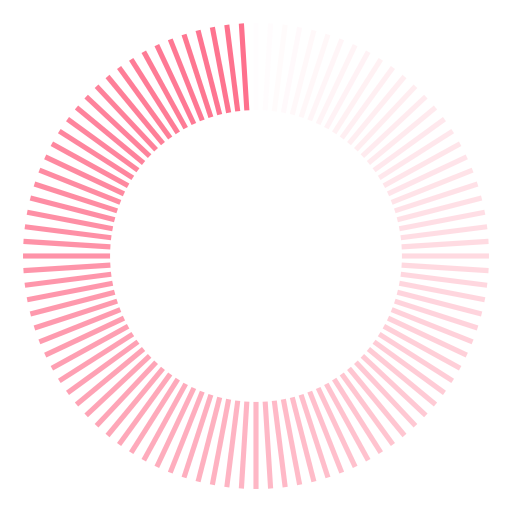
t = 0.00 s
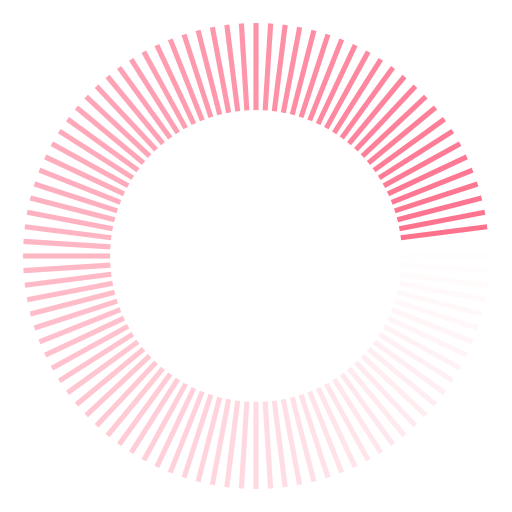
t = 0.33 s
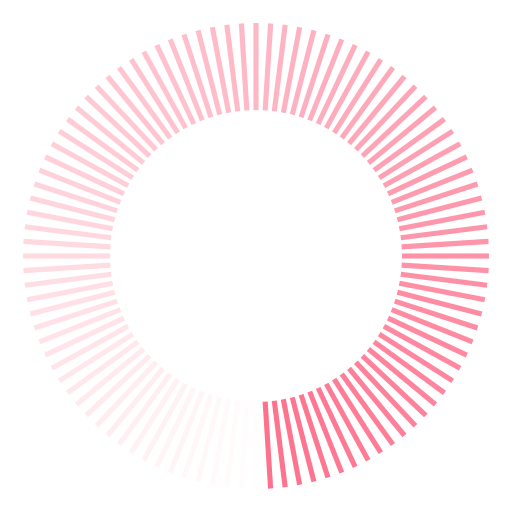
t = 0.67 s
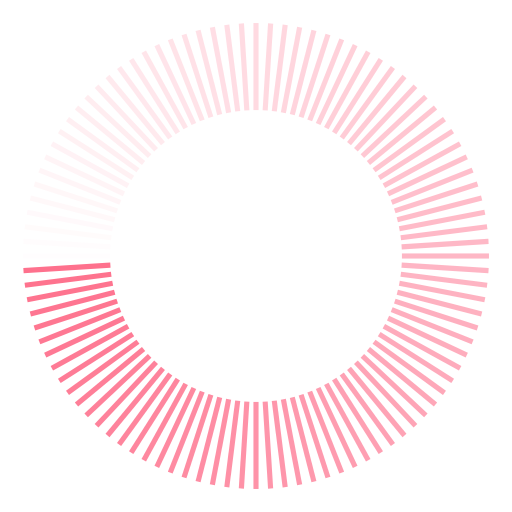
t = 1.00 s

The animated SVG that drew these frames (rendered in a browser with its animation timeline set to each time). Animation: 100 SMIL elements (animate=100); one cycle of 1.33 s, repeats indefinitely.

<?xml version="1.0" encoding="utf-8"?>
<svg xmlns="http://www.w3.org/2000/svg" xmlns:xlink="http://www.w3.org/1999/xlink" style="margin: auto; background: none; display: block; shape-rendering: auto;" width="201px" height="201px" viewBox="0 0 100 100" preserveAspectRatio="xMidYMid">
<g transform="rotate(0 50 50)">
  <rect x="49.5" y="4.5" rx="0" ry="0" width="1" height="17" fill="#fe718d">
    <animate attributeName="opacity" values="1;0" keyTimes="0;1" dur="1.333333333333333s" begin="-1.3199999999999998s" repeatCount="indefinite"></animate>
  </rect>
</g><g transform="rotate(3.6 50 50)">
  <rect x="49.5" y="4.5" rx="0" ry="0" width="1" height="17" fill="#fe718d">
    <animate attributeName="opacity" values="1;0" keyTimes="0;1" dur="1.333333333333333s" begin="-1.3066666666666664s" repeatCount="indefinite"></animate>
  </rect>
</g><g transform="rotate(7.2 50 50)">
  <rect x="49.5" y="4.5" rx="0" ry="0" width="1" height="17" fill="#fe718d">
    <animate attributeName="opacity" values="1;0" keyTimes="0;1" dur="1.333333333333333s" begin="-1.293333333333333s" repeatCount="indefinite"></animate>
  </rect>
</g><g transform="rotate(10.8 50 50)">
  <rect x="49.5" y="4.5" rx="0" ry="0" width="1" height="17" fill="#fe718d">
    <animate attributeName="opacity" values="1;0" keyTimes="0;1" dur="1.333333333333333s" begin="-1.2799999999999998s" repeatCount="indefinite"></animate>
  </rect>
</g><g transform="rotate(14.4 50 50)">
  <rect x="49.5" y="4.5" rx="0" ry="0" width="1" height="17" fill="#fe718d">
    <animate attributeName="opacity" values="1;0" keyTimes="0;1" dur="1.333333333333333s" begin="-1.2666666666666664s" repeatCount="indefinite"></animate>
  </rect>
</g><g transform="rotate(18 50 50)">
  <rect x="49.5" y="4.5" rx="0" ry="0" width="1" height="17" fill="#fe718d">
    <animate attributeName="opacity" values="1;0" keyTimes="0;1" dur="1.333333333333333s" begin="-1.2533333333333332s" repeatCount="indefinite"></animate>
  </rect>
</g><g transform="rotate(21.6 50 50)">
  <rect x="49.5" y="4.5" rx="0" ry="0" width="1" height="17" fill="#fe718d">
    <animate attributeName="opacity" values="1;0" keyTimes="0;1" dur="1.333333333333333s" begin="-1.2399999999999998s" repeatCount="indefinite"></animate>
  </rect>
</g><g transform="rotate(25.2 50 50)">
  <rect x="49.5" y="4.5" rx="0" ry="0" width="1" height="17" fill="#fe718d">
    <animate attributeName="opacity" values="1;0" keyTimes="0;1" dur="1.333333333333333s" begin="-1.2266666666666663s" repeatCount="indefinite"></animate>
  </rect>
</g><g transform="rotate(28.8 50 50)">
  <rect x="49.5" y="4.5" rx="0" ry="0" width="1" height="17" fill="#fe718d">
    <animate attributeName="opacity" values="1;0" keyTimes="0;1" dur="1.333333333333333s" begin="-1.2133333333333332s" repeatCount="indefinite"></animate>
  </rect>
</g><g transform="rotate(32.4 50 50)">
  <rect x="49.5" y="4.5" rx="0" ry="0" width="1" height="17" fill="#fe718d">
    <animate attributeName="opacity" values="1;0" keyTimes="0;1" dur="1.333333333333333s" begin="-1.1999999999999997s" repeatCount="indefinite"></animate>
  </rect>
</g><g transform="rotate(36 50 50)">
  <rect x="49.5" y="4.5" rx="0" ry="0" width="1" height="17" fill="#fe718d">
    <animate attributeName="opacity" values="1;0" keyTimes="0;1" dur="1.333333333333333s" begin="-1.1866666666666665s" repeatCount="indefinite"></animate>
  </rect>
</g><g transform="rotate(39.6 50 50)">
  <rect x="49.5" y="4.5" rx="0" ry="0" width="1" height="17" fill="#fe718d">
    <animate attributeName="opacity" values="1;0" keyTimes="0;1" dur="1.333333333333333s" begin="-1.1733333333333331s" repeatCount="indefinite"></animate>
  </rect>
</g><g transform="rotate(43.2 50 50)">
  <rect x="49.5" y="4.5" rx="0" ry="0" width="1" height="17" fill="#fe718d">
    <animate attributeName="opacity" values="1;0" keyTimes="0;1" dur="1.333333333333333s" begin="-1.1599999999999997s" repeatCount="indefinite"></animate>
  </rect>
</g><g transform="rotate(46.8 50 50)">
  <rect x="49.5" y="4.5" rx="0" ry="0" width="1" height="17" fill="#fe718d">
    <animate attributeName="opacity" values="1;0" keyTimes="0;1" dur="1.333333333333333s" begin="-1.1466666666666665s" repeatCount="indefinite"></animate>
  </rect>
</g><g transform="rotate(50.4 50 50)">
  <rect x="49.5" y="4.5" rx="0" ry="0" width="1" height="17" fill="#fe718d">
    <animate attributeName="opacity" values="1;0" keyTimes="0;1" dur="1.333333333333333s" begin="-1.133333333333333s" repeatCount="indefinite"></animate>
  </rect>
</g><g transform="rotate(54 50 50)">
  <rect x="49.5" y="4.5" rx="0" ry="0" width="1" height="17" fill="#fe718d">
    <animate attributeName="opacity" values="1;0" keyTimes="0;1" dur="1.333333333333333s" begin="-1.1199999999999999s" repeatCount="indefinite"></animate>
  </rect>
</g><g transform="rotate(57.6 50 50)">
  <rect x="49.5" y="4.5" rx="0" ry="0" width="1" height="17" fill="#fe718d">
    <animate attributeName="opacity" values="1;0" keyTimes="0;1" dur="1.333333333333333s" begin="-1.1066666666666665s" repeatCount="indefinite"></animate>
  </rect>
</g><g transform="rotate(61.2 50 50)">
  <rect x="49.5" y="4.5" rx="0" ry="0" width="1" height="17" fill="#fe718d">
    <animate attributeName="opacity" values="1;0" keyTimes="0;1" dur="1.333333333333333s" begin="-1.093333333333333s" repeatCount="indefinite"></animate>
  </rect>
</g><g transform="rotate(64.8 50 50)">
  <rect x="49.5" y="4.5" rx="0" ry="0" width="1" height="17" fill="#fe718d">
    <animate attributeName="opacity" values="1;0" keyTimes="0;1" dur="1.333333333333333s" begin="-1.0799999999999998s" repeatCount="indefinite"></animate>
  </rect>
</g><g transform="rotate(68.4 50 50)">
  <rect x="49.5" y="4.5" rx="0" ry="0" width="1" height="17" fill="#fe718d">
    <animate attributeName="opacity" values="1;0" keyTimes="0;1" dur="1.333333333333333s" begin="-1.0666666666666664s" repeatCount="indefinite"></animate>
  </rect>
</g><g transform="rotate(72 50 50)">
  <rect x="49.5" y="4.5" rx="0" ry="0" width="1" height="17" fill="#fe718d">
    <animate attributeName="opacity" values="1;0" keyTimes="0;1" dur="1.333333333333333s" begin="-1.0533333333333332s" repeatCount="indefinite"></animate>
  </rect>
</g><g transform="rotate(75.6 50 50)">
  <rect x="49.5" y="4.5" rx="0" ry="0" width="1" height="17" fill="#fe718d">
    <animate attributeName="opacity" values="1;0" keyTimes="0;1" dur="1.333333333333333s" begin="-1.0399999999999998s" repeatCount="indefinite"></animate>
  </rect>
</g><g transform="rotate(79.2 50 50)">
  <rect x="49.5" y="4.5" rx="0" ry="0" width="1" height="17" fill="#fe718d">
    <animate attributeName="opacity" values="1;0" keyTimes="0;1" dur="1.333333333333333s" begin="-1.0266666666666664s" repeatCount="indefinite"></animate>
  </rect>
</g><g transform="rotate(82.8 50 50)">
  <rect x="49.5" y="4.5" rx="0" ry="0" width="1" height="17" fill="#fe718d">
    <animate attributeName="opacity" values="1;0" keyTimes="0;1" dur="1.333333333333333s" begin="-1.0133333333333332s" repeatCount="indefinite"></animate>
  </rect>
</g><g transform="rotate(86.4 50 50)">
  <rect x="49.5" y="4.5" rx="0" ry="0" width="1" height="17" fill="#fe718d">
    <animate attributeName="opacity" values="1;0" keyTimes="0;1" dur="1.333333333333333s" begin="-0.9999999999999998s" repeatCount="indefinite"></animate>
  </rect>
</g><g transform="rotate(90 50 50)">
  <rect x="49.5" y="4.5" rx="0" ry="0" width="1" height="17" fill="#fe718d">
    <animate attributeName="opacity" values="1;0" keyTimes="0;1" dur="1.333333333333333s" begin="-0.9866666666666665s" repeatCount="indefinite"></animate>
  </rect>
</g><g transform="rotate(93.6 50 50)">
  <rect x="49.5" y="4.5" rx="0" ry="0" width="1" height="17" fill="#fe718d">
    <animate attributeName="opacity" values="1;0" keyTimes="0;1" dur="1.333333333333333s" begin="-0.9733333333333332s" repeatCount="indefinite"></animate>
  </rect>
</g><g transform="rotate(97.2 50 50)">
  <rect x="49.5" y="4.5" rx="0" ry="0" width="1" height="17" fill="#fe718d">
    <animate attributeName="opacity" values="1;0" keyTimes="0;1" dur="1.333333333333333s" begin="-0.9599999999999999s" repeatCount="indefinite"></animate>
  </rect>
</g><g transform="rotate(100.8 50 50)">
  <rect x="49.5" y="4.5" rx="0" ry="0" width="1" height="17" fill="#fe718d">
    <animate attributeName="opacity" values="1;0" keyTimes="0;1" dur="1.333333333333333s" begin="-0.9466666666666664s" repeatCount="indefinite"></animate>
  </rect>
</g><g transform="rotate(104.4 50 50)">
  <rect x="49.5" y="4.5" rx="0" ry="0" width="1" height="17" fill="#fe718d">
    <animate attributeName="opacity" values="1;0" keyTimes="0;1" dur="1.333333333333333s" begin="-0.9333333333333331s" repeatCount="indefinite"></animate>
  </rect>
</g><g transform="rotate(108 50 50)">
  <rect x="49.5" y="4.5" rx="0" ry="0" width="1" height="17" fill="#fe718d">
    <animate attributeName="opacity" values="1;0" keyTimes="0;1" dur="1.333333333333333s" begin="-0.9199999999999998s" repeatCount="indefinite"></animate>
  </rect>
</g><g transform="rotate(111.6 50 50)">
  <rect x="49.5" y="4.5" rx="0" ry="0" width="1" height="17" fill="#fe718d">
    <animate attributeName="opacity" values="1;0" keyTimes="0;1" dur="1.333333333333333s" begin="-0.9066666666666665s" repeatCount="indefinite"></animate>
  </rect>
</g><g transform="rotate(115.2 50 50)">
  <rect x="49.5" y="4.5" rx="0" ry="0" width="1" height="17" fill="#fe718d">
    <animate attributeName="opacity" values="1;0" keyTimes="0;1" dur="1.333333333333333s" begin="-0.8933333333333332s" repeatCount="indefinite"></animate>
  </rect>
</g><g transform="rotate(118.8 50 50)">
  <rect x="49.5" y="4.5" rx="0" ry="0" width="1" height="17" fill="#fe718d">
    <animate attributeName="opacity" values="1;0" keyTimes="0;1" dur="1.333333333333333s" begin="-0.8799999999999998s" repeatCount="indefinite"></animate>
  </rect>
</g><g transform="rotate(122.4 50 50)">
  <rect x="49.5" y="4.5" rx="0" ry="0" width="1" height="17" fill="#fe718d">
    <animate attributeName="opacity" values="1;0" keyTimes="0;1" dur="1.333333333333333s" begin="-0.8666666666666665s" repeatCount="indefinite"></animate>
  </rect>
</g><g transform="rotate(126 50 50)">
  <rect x="49.5" y="4.5" rx="0" ry="0" width="1" height="17" fill="#fe718d">
    <animate attributeName="opacity" values="1;0" keyTimes="0;1" dur="1.333333333333333s" begin="-0.8533333333333332s" repeatCount="indefinite"></animate>
  </rect>
</g><g transform="rotate(129.6 50 50)">
  <rect x="49.5" y="4.5" rx="0" ry="0" width="1" height="17" fill="#fe718d">
    <animate attributeName="opacity" values="1;0" keyTimes="0;1" dur="1.333333333333333s" begin="-0.8399999999999999s" repeatCount="indefinite"></animate>
  </rect>
</g><g transform="rotate(133.2 50 50)">
  <rect x="49.5" y="4.5" rx="0" ry="0" width="1" height="17" fill="#fe718d">
    <animate attributeName="opacity" values="1;0" keyTimes="0;1" dur="1.333333333333333s" begin="-0.8266666666666665s" repeatCount="indefinite"></animate>
  </rect>
</g><g transform="rotate(136.8 50 50)">
  <rect x="49.5" y="4.5" rx="0" ry="0" width="1" height="17" fill="#fe718d">
    <animate attributeName="opacity" values="1;0" keyTimes="0;1" dur="1.333333333333333s" begin="-0.8133333333333331s" repeatCount="indefinite"></animate>
  </rect>
</g><g transform="rotate(140.4 50 50)">
  <rect x="49.5" y="4.5" rx="0" ry="0" width="1" height="17" fill="#fe718d">
    <animate attributeName="opacity" values="1;0" keyTimes="0;1" dur="1.333333333333333s" begin="-0.7999999999999998s" repeatCount="indefinite"></animate>
  </rect>
</g><g transform="rotate(144 50 50)">
  <rect x="49.5" y="4.5" rx="0" ry="0" width="1" height="17" fill="#fe718d">
    <animate attributeName="opacity" values="1;0" keyTimes="0;1" dur="1.333333333333333s" begin="-0.7866666666666665s" repeatCount="indefinite"></animate>
  </rect>
</g><g transform="rotate(147.6 50 50)">
  <rect x="49.5" y="4.5" rx="0" ry="0" width="1" height="17" fill="#fe718d">
    <animate attributeName="opacity" values="1;0" keyTimes="0;1" dur="1.333333333333333s" begin="-0.7733333333333332s" repeatCount="indefinite"></animate>
  </rect>
</g><g transform="rotate(151.2 50 50)">
  <rect x="49.5" y="4.5" rx="0" ry="0" width="1" height="17" fill="#fe718d">
    <animate attributeName="opacity" values="1;0" keyTimes="0;1" dur="1.333333333333333s" begin="-0.7599999999999999s" repeatCount="indefinite"></animate>
  </rect>
</g><g transform="rotate(154.8 50 50)">
  <rect x="49.5" y="4.5" rx="0" ry="0" width="1" height="17" fill="#fe718d">
    <animate attributeName="opacity" values="1;0" keyTimes="0;1" dur="1.333333333333333s" begin="-0.7466666666666665s" repeatCount="indefinite"></animate>
  </rect>
</g><g transform="rotate(158.4 50 50)">
  <rect x="49.5" y="4.5" rx="0" ry="0" width="1" height="17" fill="#fe718d">
    <animate attributeName="opacity" values="1;0" keyTimes="0;1" dur="1.333333333333333s" begin="-0.7333333333333332s" repeatCount="indefinite"></animate>
  </rect>
</g><g transform="rotate(162 50 50)">
  <rect x="49.5" y="4.5" rx="0" ry="0" width="1" height="17" fill="#fe718d">
    <animate attributeName="opacity" values="1;0" keyTimes="0;1" dur="1.333333333333333s" begin="-0.7199999999999999s" repeatCount="indefinite"></animate>
  </rect>
</g><g transform="rotate(165.6 50 50)">
  <rect x="49.5" y="4.5" rx="0" ry="0" width="1" height="17" fill="#fe718d">
    <animate attributeName="opacity" values="1;0" keyTimes="0;1" dur="1.333333333333333s" begin="-0.7066666666666666s" repeatCount="indefinite"></animate>
  </rect>
</g><g transform="rotate(169.2 50 50)">
  <rect x="49.5" y="4.5" rx="0" ry="0" width="1" height="17" fill="#fe718d">
    <animate attributeName="opacity" values="1;0" keyTimes="0;1" dur="1.333333333333333s" begin="-0.6933333333333332s" repeatCount="indefinite"></animate>
  </rect>
</g><g transform="rotate(172.8 50 50)">
  <rect x="49.5" y="4.5" rx="0" ry="0" width="1" height="17" fill="#fe718d">
    <animate attributeName="opacity" values="1;0" keyTimes="0;1" dur="1.333333333333333s" begin="-0.6799999999999998s" repeatCount="indefinite"></animate>
  </rect>
</g><g transform="rotate(176.4 50 50)">
  <rect x="49.5" y="4.5" rx="0" ry="0" width="1" height="17" fill="#fe718d">
    <animate attributeName="opacity" values="1;0" keyTimes="0;1" dur="1.333333333333333s" begin="-0.6666666666666665s" repeatCount="indefinite"></animate>
  </rect>
</g><g transform="rotate(180 50 50)">
  <rect x="49.5" y="4.5" rx="0" ry="0" width="1" height="17" fill="#fe718d">
    <animate attributeName="opacity" values="1;0" keyTimes="0;1" dur="1.333333333333333s" begin="-0.6533333333333332s" repeatCount="indefinite"></animate>
  </rect>
</g><g transform="rotate(183.6 50 50)">
  <rect x="49.5" y="4.5" rx="0" ry="0" width="1" height="17" fill="#fe718d">
    <animate attributeName="opacity" values="1;0" keyTimes="0;1" dur="1.333333333333333s" begin="-0.6399999999999999s" repeatCount="indefinite"></animate>
  </rect>
</g><g transform="rotate(187.2 50 50)">
  <rect x="49.5" y="4.5" rx="0" ry="0" width="1" height="17" fill="#fe718d">
    <animate attributeName="opacity" values="1;0" keyTimes="0;1" dur="1.333333333333333s" begin="-0.6266666666666666s" repeatCount="indefinite"></animate>
  </rect>
</g><g transform="rotate(190.8 50 50)">
  <rect x="49.5" y="4.5" rx="0" ry="0" width="1" height="17" fill="#fe718d">
    <animate attributeName="opacity" values="1;0" keyTimes="0;1" dur="1.333333333333333s" begin="-0.6133333333333332s" repeatCount="indefinite"></animate>
  </rect>
</g><g transform="rotate(194.4 50 50)">
  <rect x="49.5" y="4.5" rx="0" ry="0" width="1" height="17" fill="#fe718d">
    <animate attributeName="opacity" values="1;0" keyTimes="0;1" dur="1.333333333333333s" begin="-0.5999999999999999s" repeatCount="indefinite"></animate>
  </rect>
</g><g transform="rotate(198 50 50)">
  <rect x="49.5" y="4.5" rx="0" ry="0" width="1" height="17" fill="#fe718d">
    <animate attributeName="opacity" values="1;0" keyTimes="0;1" dur="1.333333333333333s" begin="-0.5866666666666666s" repeatCount="indefinite"></animate>
  </rect>
</g><g transform="rotate(201.6 50 50)">
  <rect x="49.5" y="4.5" rx="0" ry="0" width="1" height="17" fill="#fe718d">
    <animate attributeName="opacity" values="1;0" keyTimes="0;1" dur="1.333333333333333s" begin="-0.5733333333333333s" repeatCount="indefinite"></animate>
  </rect>
</g><g transform="rotate(205.2 50 50)">
  <rect x="49.5" y="4.5" rx="0" ry="0" width="1" height="17" fill="#fe718d">
    <animate attributeName="opacity" values="1;0" keyTimes="0;1" dur="1.333333333333333s" begin="-0.5599999999999999s" repeatCount="indefinite"></animate>
  </rect>
</g><g transform="rotate(208.8 50 50)">
  <rect x="49.5" y="4.5" rx="0" ry="0" width="1" height="17" fill="#fe718d">
    <animate attributeName="opacity" values="1;0" keyTimes="0;1" dur="1.333333333333333s" begin="-0.5466666666666665s" repeatCount="indefinite"></animate>
  </rect>
</g><g transform="rotate(212.4 50 50)">
  <rect x="49.5" y="4.5" rx="0" ry="0" width="1" height="17" fill="#fe718d">
    <animate attributeName="opacity" values="1;0" keyTimes="0;1" dur="1.333333333333333s" begin="-0.5333333333333332s" repeatCount="indefinite"></animate>
  </rect>
</g><g transform="rotate(216 50 50)">
  <rect x="49.5" y="4.5" rx="0" ry="0" width="1" height="17" fill="#fe718d">
    <animate attributeName="opacity" values="1;0" keyTimes="0;1" dur="1.333333333333333s" begin="-0.5199999999999999s" repeatCount="indefinite"></animate>
  </rect>
</g><g transform="rotate(219.6 50 50)">
  <rect x="49.5" y="4.5" rx="0" ry="0" width="1" height="17" fill="#fe718d">
    <animate attributeName="opacity" values="1;0" keyTimes="0;1" dur="1.333333333333333s" begin="-0.5066666666666666s" repeatCount="indefinite"></animate>
  </rect>
</g><g transform="rotate(223.2 50 50)">
  <rect x="49.5" y="4.5" rx="0" ry="0" width="1" height="17" fill="#fe718d">
    <animate attributeName="opacity" values="1;0" keyTimes="0;1" dur="1.333333333333333s" begin="-0.49333333333333323s" repeatCount="indefinite"></animate>
  </rect>
</g><g transform="rotate(226.8 50 50)">
  <rect x="49.5" y="4.5" rx="0" ry="0" width="1" height="17" fill="#fe718d">
    <animate attributeName="opacity" values="1;0" keyTimes="0;1" dur="1.333333333333333s" begin="-0.4799999999999999s" repeatCount="indefinite"></animate>
  </rect>
</g><g transform="rotate(230.4 50 50)">
  <rect x="49.5" y="4.5" rx="0" ry="0" width="1" height="17" fill="#fe718d">
    <animate attributeName="opacity" values="1;0" keyTimes="0;1" dur="1.333333333333333s" begin="-0.46666666666666656s" repeatCount="indefinite"></animate>
  </rect>
</g><g transform="rotate(234 50 50)">
  <rect x="49.5" y="4.5" rx="0" ry="0" width="1" height="17" fill="#fe718d">
    <animate attributeName="opacity" values="1;0" keyTimes="0;1" dur="1.333333333333333s" begin="-0.45333333333333325s" repeatCount="indefinite"></animate>
  </rect>
</g><g transform="rotate(237.6 50 50)">
  <rect x="49.5" y="4.5" rx="0" ry="0" width="1" height="17" fill="#fe718d">
    <animate attributeName="opacity" values="1;0" keyTimes="0;1" dur="1.333333333333333s" begin="-0.4399999999999999s" repeatCount="indefinite"></animate>
  </rect>
</g><g transform="rotate(241.2 50 50)">
  <rect x="49.5" y="4.5" rx="0" ry="0" width="1" height="17" fill="#fe718d">
    <animate attributeName="opacity" values="1;0" keyTimes="0;1" dur="1.333333333333333s" begin="-0.4266666666666666s" repeatCount="indefinite"></animate>
  </rect>
</g><g transform="rotate(244.8 50 50)">
  <rect x="49.5" y="4.5" rx="0" ry="0" width="1" height="17" fill="#fe718d">
    <animate attributeName="opacity" values="1;0" keyTimes="0;1" dur="1.333333333333333s" begin="-0.4133333333333333s" repeatCount="indefinite"></animate>
  </rect>
</g><g transform="rotate(248.4 50 50)">
  <rect x="49.5" y="4.5" rx="0" ry="0" width="1" height="17" fill="#fe718d">
    <animate attributeName="opacity" values="1;0" keyTimes="0;1" dur="1.333333333333333s" begin="-0.3999999999999999s" repeatCount="indefinite"></animate>
  </rect>
</g><g transform="rotate(252 50 50)">
  <rect x="49.5" y="4.5" rx="0" ry="0" width="1" height="17" fill="#fe718d">
    <animate attributeName="opacity" values="1;0" keyTimes="0;1" dur="1.333333333333333s" begin="-0.3866666666666666s" repeatCount="indefinite"></animate>
  </rect>
</g><g transform="rotate(255.6 50 50)">
  <rect x="49.5" y="4.5" rx="0" ry="0" width="1" height="17" fill="#fe718d">
    <animate attributeName="opacity" values="1;0" keyTimes="0;1" dur="1.333333333333333s" begin="-0.37333333333333324s" repeatCount="indefinite"></animate>
  </rect>
</g><g transform="rotate(259.2 50 50)">
  <rect x="49.5" y="4.5" rx="0" ry="0" width="1" height="17" fill="#fe718d">
    <animate attributeName="opacity" values="1;0" keyTimes="0;1" dur="1.333333333333333s" begin="-0.35999999999999993s" repeatCount="indefinite"></animate>
  </rect>
</g><g transform="rotate(262.8 50 50)">
  <rect x="49.5" y="4.5" rx="0" ry="0" width="1" height="17" fill="#fe718d">
    <animate attributeName="opacity" values="1;0" keyTimes="0;1" dur="1.333333333333333s" begin="-0.3466666666666666s" repeatCount="indefinite"></animate>
  </rect>
</g><g transform="rotate(266.4 50 50)">
  <rect x="49.5" y="4.5" rx="0" ry="0" width="1" height="17" fill="#fe718d">
    <animate attributeName="opacity" values="1;0" keyTimes="0;1" dur="1.333333333333333s" begin="-0.33333333333333326s" repeatCount="indefinite"></animate>
  </rect>
</g><g transform="rotate(270 50 50)">
  <rect x="49.5" y="4.5" rx="0" ry="0" width="1" height="17" fill="#fe718d">
    <animate attributeName="opacity" values="1;0" keyTimes="0;1" dur="1.333333333333333s" begin="-0.31999999999999995s" repeatCount="indefinite"></animate>
  </rect>
</g><g transform="rotate(273.6 50 50)">
  <rect x="49.5" y="4.5" rx="0" ry="0" width="1" height="17" fill="#fe718d">
    <animate attributeName="opacity" values="1;0" keyTimes="0;1" dur="1.333333333333333s" begin="-0.3066666666666666s" repeatCount="indefinite"></animate>
  </rect>
</g><g transform="rotate(277.2 50 50)">
  <rect x="49.5" y="4.5" rx="0" ry="0" width="1" height="17" fill="#fe718d">
    <animate attributeName="opacity" values="1;0" keyTimes="0;1" dur="1.333333333333333s" begin="-0.2933333333333333s" repeatCount="indefinite"></animate>
  </rect>
</g><g transform="rotate(280.8 50 50)">
  <rect x="49.5" y="4.5" rx="0" ry="0" width="1" height="17" fill="#fe718d">
    <animate attributeName="opacity" values="1;0" keyTimes="0;1" dur="1.333333333333333s" begin="-0.27999999999999997s" repeatCount="indefinite"></animate>
  </rect>
</g><g transform="rotate(284.4 50 50)">
  <rect x="49.5" y="4.5" rx="0" ry="0" width="1" height="17" fill="#fe718d">
    <animate attributeName="opacity" values="1;0" keyTimes="0;1" dur="1.333333333333333s" begin="-0.2666666666666666s" repeatCount="indefinite"></animate>
  </rect>
</g><g transform="rotate(288 50 50)">
  <rect x="49.5" y="4.5" rx="0" ry="0" width="1" height="17" fill="#fe718d">
    <animate attributeName="opacity" values="1;0" keyTimes="0;1" dur="1.333333333333333s" begin="-0.2533333333333333s" repeatCount="indefinite"></animate>
  </rect>
</g><g transform="rotate(291.6 50 50)">
  <rect x="49.5" y="4.5" rx="0" ry="0" width="1" height="17" fill="#fe718d">
    <animate attributeName="opacity" values="1;0" keyTimes="0;1" dur="1.333333333333333s" begin="-0.23999999999999996s" repeatCount="indefinite"></animate>
  </rect>
</g><g transform="rotate(295.2 50 50)">
  <rect x="49.5" y="4.5" rx="0" ry="0" width="1" height="17" fill="#fe718d">
    <animate attributeName="opacity" values="1;0" keyTimes="0;1" dur="1.333333333333333s" begin="-0.22666666666666663s" repeatCount="indefinite"></animate>
  </rect>
</g><g transform="rotate(298.8 50 50)">
  <rect x="49.5" y="4.5" rx="0" ry="0" width="1" height="17" fill="#fe718d">
    <animate attributeName="opacity" values="1;0" keyTimes="0;1" dur="1.333333333333333s" begin="-0.2133333333333333s" repeatCount="indefinite"></animate>
  </rect>
</g><g transform="rotate(302.4 50 50)">
  <rect x="49.5" y="4.5" rx="0" ry="0" width="1" height="17" fill="#fe718d">
    <animate attributeName="opacity" values="1;0" keyTimes="0;1" dur="1.333333333333333s" begin="-0.19999999999999996s" repeatCount="indefinite"></animate>
  </rect>
</g><g transform="rotate(306 50 50)">
  <rect x="49.5" y="4.5" rx="0" ry="0" width="1" height="17" fill="#fe718d">
    <animate attributeName="opacity" values="1;0" keyTimes="0;1" dur="1.333333333333333s" begin="-0.18666666666666662s" repeatCount="indefinite"></animate>
  </rect>
</g><g transform="rotate(309.6 50 50)">
  <rect x="49.5" y="4.5" rx="0" ry="0" width="1" height="17" fill="#fe718d">
    <animate attributeName="opacity" values="1;0" keyTimes="0;1" dur="1.333333333333333s" begin="-0.1733333333333333s" repeatCount="indefinite"></animate>
  </rect>
</g><g transform="rotate(313.2 50 50)">
  <rect x="49.5" y="4.5" rx="0" ry="0" width="1" height="17" fill="#fe718d">
    <animate attributeName="opacity" values="1;0" keyTimes="0;1" dur="1.333333333333333s" begin="-0.15999999999999998s" repeatCount="indefinite"></animate>
  </rect>
</g><g transform="rotate(316.8 50 50)">
  <rect x="49.5" y="4.5" rx="0" ry="0" width="1" height="17" fill="#fe718d">
    <animate attributeName="opacity" values="1;0" keyTimes="0;1" dur="1.333333333333333s" begin="-0.14666666666666664s" repeatCount="indefinite"></animate>
  </rect>
</g><g transform="rotate(320.4 50 50)">
  <rect x="49.5" y="4.5" rx="0" ry="0" width="1" height="17" fill="#fe718d">
    <animate attributeName="opacity" values="1;0" keyTimes="0;1" dur="1.333333333333333s" begin="-0.1333333333333333s" repeatCount="indefinite"></animate>
  </rect>
</g><g transform="rotate(324 50 50)">
  <rect x="49.5" y="4.5" rx="0" ry="0" width="1" height="17" fill="#fe718d">
    <animate attributeName="opacity" values="1;0" keyTimes="0;1" dur="1.333333333333333s" begin="-0.11999999999999998s" repeatCount="indefinite"></animate>
  </rect>
</g><g transform="rotate(327.6 50 50)">
  <rect x="49.5" y="4.5" rx="0" ry="0" width="1" height="17" fill="#fe718d">
    <animate attributeName="opacity" values="1;0" keyTimes="0;1" dur="1.333333333333333s" begin="-0.10666666666666665s" repeatCount="indefinite"></animate>
  </rect>
</g><g transform="rotate(331.2 50 50)">
  <rect x="49.5" y="4.5" rx="0" ry="0" width="1" height="17" fill="#fe718d">
    <animate attributeName="opacity" values="1;0" keyTimes="0;1" dur="1.333333333333333s" begin="-0.09333333333333331s" repeatCount="indefinite"></animate>
  </rect>
</g><g transform="rotate(334.8 50 50)">
  <rect x="49.5" y="4.5" rx="0" ry="0" width="1" height="17" fill="#fe718d">
    <animate attributeName="opacity" values="1;0" keyTimes="0;1" dur="1.333333333333333s" begin="-0.07999999999999999s" repeatCount="indefinite"></animate>
  </rect>
</g><g transform="rotate(338.4 50 50)">
  <rect x="49.5" y="4.5" rx="0" ry="0" width="1" height="17" fill="#fe718d">
    <animate attributeName="opacity" values="1;0" keyTimes="0;1" dur="1.333333333333333s" begin="-0.06666666666666665s" repeatCount="indefinite"></animate>
  </rect>
</g><g transform="rotate(342 50 50)">
  <rect x="49.5" y="4.5" rx="0" ry="0" width="1" height="17" fill="#fe718d">
    <animate attributeName="opacity" values="1;0" keyTimes="0;1" dur="1.333333333333333s" begin="-0.05333333333333332s" repeatCount="indefinite"></animate>
  </rect>
</g><g transform="rotate(345.6 50 50)">
  <rect x="49.5" y="4.5" rx="0" ry="0" width="1" height="17" fill="#fe718d">
    <animate attributeName="opacity" values="1;0" keyTimes="0;1" dur="1.333333333333333s" begin="-0.039999999999999994s" repeatCount="indefinite"></animate>
  </rect>
</g><g transform="rotate(349.2 50 50)">
  <rect x="49.5" y="4.5" rx="0" ry="0" width="1" height="17" fill="#fe718d">
    <animate attributeName="opacity" values="1;0" keyTimes="0;1" dur="1.333333333333333s" begin="-0.02666666666666666s" repeatCount="indefinite"></animate>
  </rect>
</g><g transform="rotate(352.8 50 50)">
  <rect x="49.5" y="4.5" rx="0" ry="0" width="1" height="17" fill="#fe718d">
    <animate attributeName="opacity" values="1;0" keyTimes="0;1" dur="1.333333333333333s" begin="-0.01333333333333333s" repeatCount="indefinite"></animate>
  </rect>
</g><g transform="rotate(356.4 50 50)">
  <rect x="49.5" y="4.5" rx="0" ry="0" width="1" height="17" fill="#fe718d">
    <animate attributeName="opacity" values="1;0" keyTimes="0;1" dur="1.333333333333333s" begin="0s" repeatCount="indefinite"></animate>
  </rect>
</g>
<!-- [ldio] generated by https://loading.io/ --></svg>